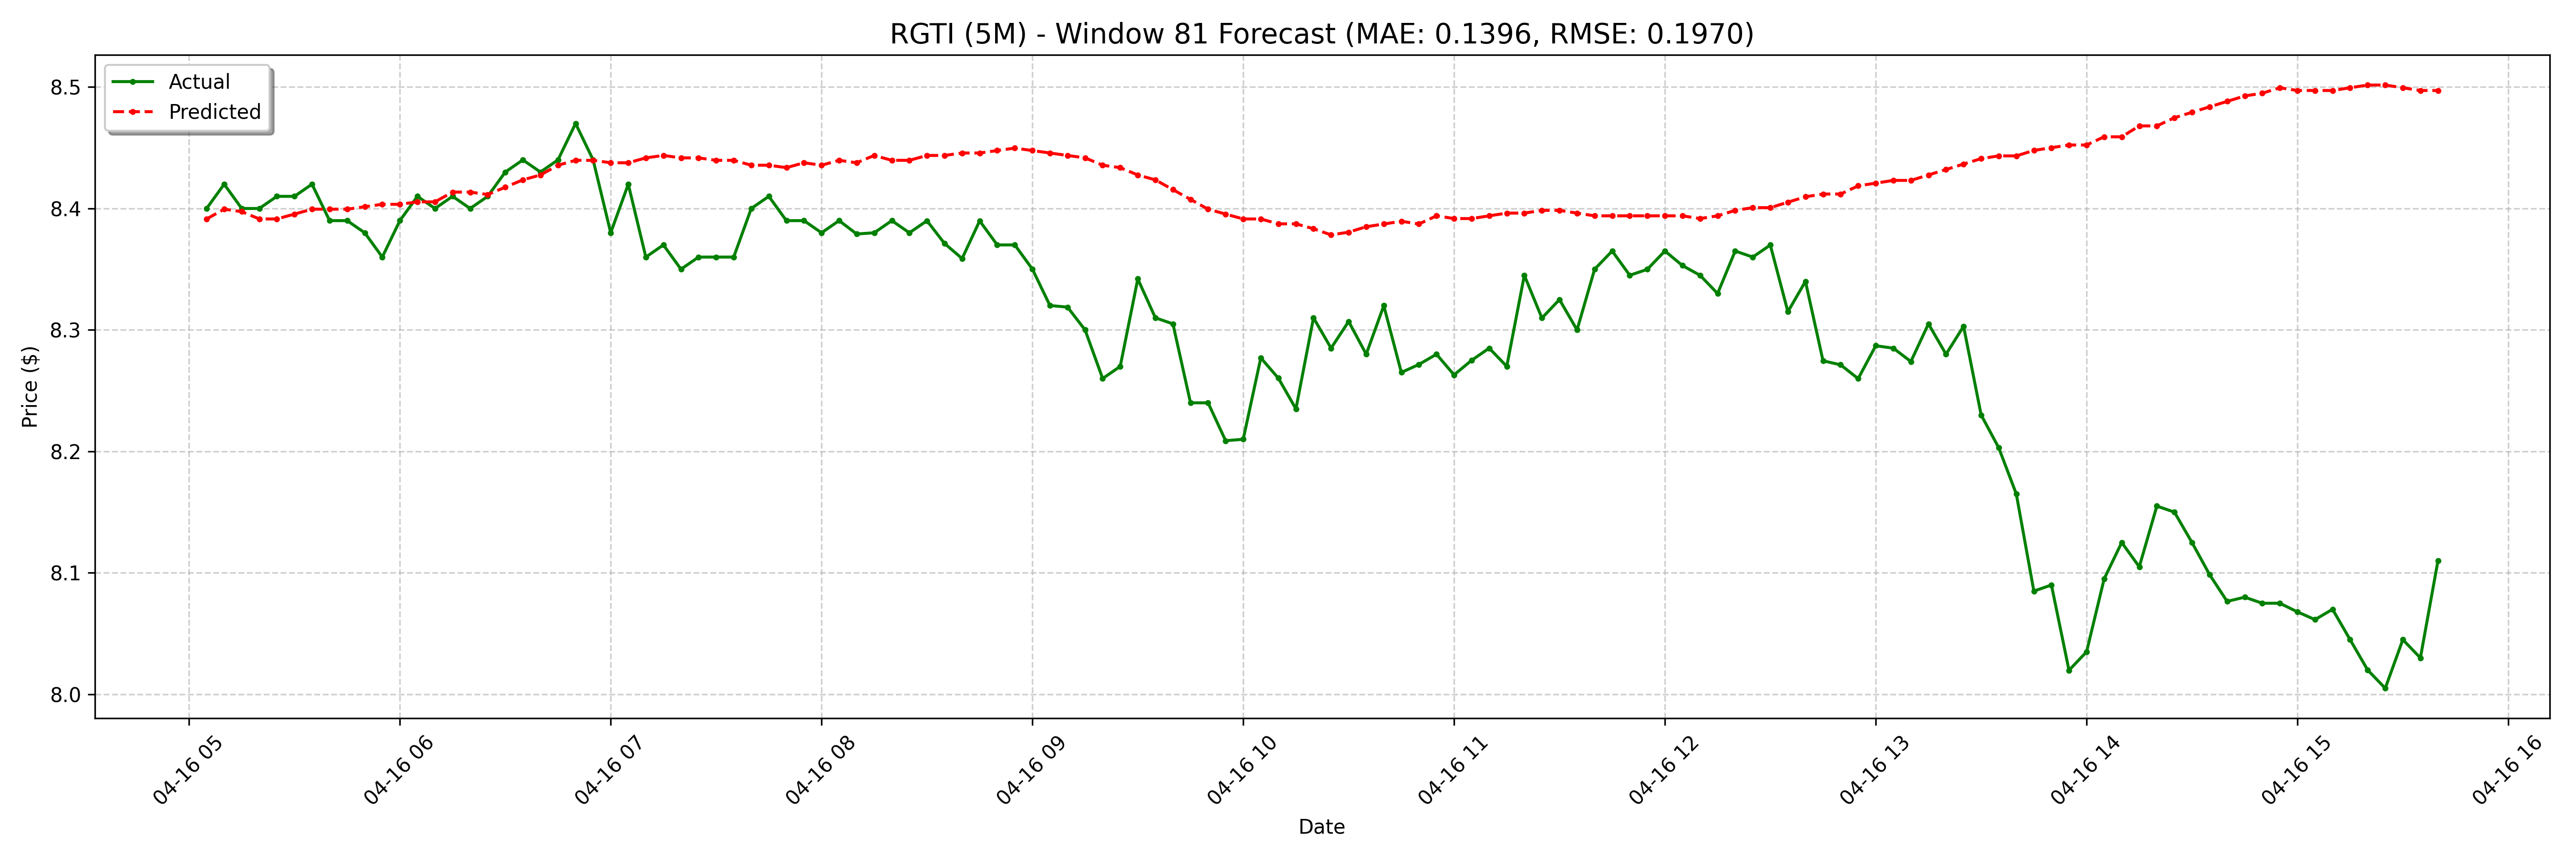

The table this chart was drawn from, first rows:
date, actual, forecast
2025-04-16 05:05:00-04:00, 8.4, 8.391
2025-04-16 05:10:00-04:00, 8.42, 8.399
2025-04-16 05:15:00-04:00, 8.4, 8.397
2025-04-16 05:20:00-04:00, 8.4, 8.391
2025-04-16 05:25:00-04:00, 8.41, 8.391
2025-04-16 05:30:00-04:00, 8.41, 8.395
2025-04-16 05:35:00-04:00, 8.42, 8.399
2025-04-16 05:40:00-04:00, 8.39, 8.399
2025-04-16 05:45:00-04:00, 8.39, 8.399
2025-04-16 05:50:00-04:00, 8.38, 8.401
2025-04-16 05:55:00-04:00, 8.36, 8.403
2025-04-16 06:00:00-04:00, 8.39, 8.403
2025-04-16 06:05:00-04:00, 8.41, 8.405
2025-04-16 06:10:00-04:00, 8.4, 8.405
2025-04-16 06:15:00-04:00, 8.41, 8.414
2025-04-16 06:20:00-04:00, 8.4, 8.414
2025-04-16 06:25:00-04:00, 8.41, 8.411
2025-04-16 06:30:00-04:00, 8.43, 8.418
2025-04-16 06:35:00-04:00, 8.44, 8.424
2025-04-16 06:40:00-04:00, 8.43, 8.428
2025-04-16 06:45:00-04:00, 8.44, 8.436
2025-04-16 06:50:00-04:00, 8.47, 8.44
2025-04-16 06:55:00-04:00, 8.44, 8.44
2025-04-16 07:00:00-04:00, 8.38, 8.438
2025-04-16 07:05:00-04:00, 8.42, 8.438
2025-04-16 07:10:00-04:00, 8.36, 8.442
2025-04-16 07:15:00-04:00, 8.37, 8.444
2025-04-16 07:20:00-04:00, 8.35, 8.442
2025-04-16 07:25:00-04:00, 8.36, 8.442
2025-04-16 07:30:00-04:00, 8.36, 8.44
2025-04-16 07:35:00-04:00, 8.36, 8.44
2025-04-16 07:40:00-04:00, 8.4, 8.436
2025-04-16 07:45:00-04:00, 8.41, 8.436
2025-04-16 07:50:00-04:00, 8.39, 8.434
2025-04-16 07:55:00-04:00, 8.39, 8.438
2025-04-16 08:00:00-04:00, 8.38, 8.436
2025-04-16 08:05:00-04:00, 8.39, 8.44
2025-04-16 08:10:00-04:00, 8.379, 8.438
2025-04-16 08:15:00-04:00, 8.38, 8.444
2025-04-16 08:20:00-04:00, 8.39, 8.44
2025-04-16 08:25:00-04:00, 8.38, 8.44
2025-04-16 08:30:00-04:00, 8.39, 8.444
2025-04-16 08:35:00-04:00, 8.371, 8.444
2025-04-16 08:40:00-04:00, 8.359, 8.446
2025-04-16 08:45:00-04:00, 8.39, 8.446
2025-04-16 08:50:00-04:00, 8.37, 8.448
2025-04-16 08:55:00-04:00, 8.37, 8.45
2025-04-16 09:00:00-04:00, 8.35, 8.448
2025-04-16 09:05:00-04:00, 8.32, 8.446
2025-04-16 09:10:00-04:00, 8.319, 8.444
2025-04-16 09:15:00-04:00, 8.3, 8.442
2025-04-16 09:20:00-04:00, 8.26, 8.436
2025-04-16 09:25:00-04:00, 8.27, 8.434
2025-04-16 09:30:00-04:00, 8.342, 8.428
2025-04-16 09:35:00-04:00, 8.31, 8.424
2025-04-16 09:40:00-04:00, 8.305, 8.416
2025-04-16 09:45:00-04:00, 8.24, 8.407
2025-04-16 09:50:00-04:00, 8.24, 8.399
2025-04-16 09:55:00-04:00, 8.209, 8.395
2025-04-16 10:00:00-04:00, 8.21, 8.391
... 68 more rows
